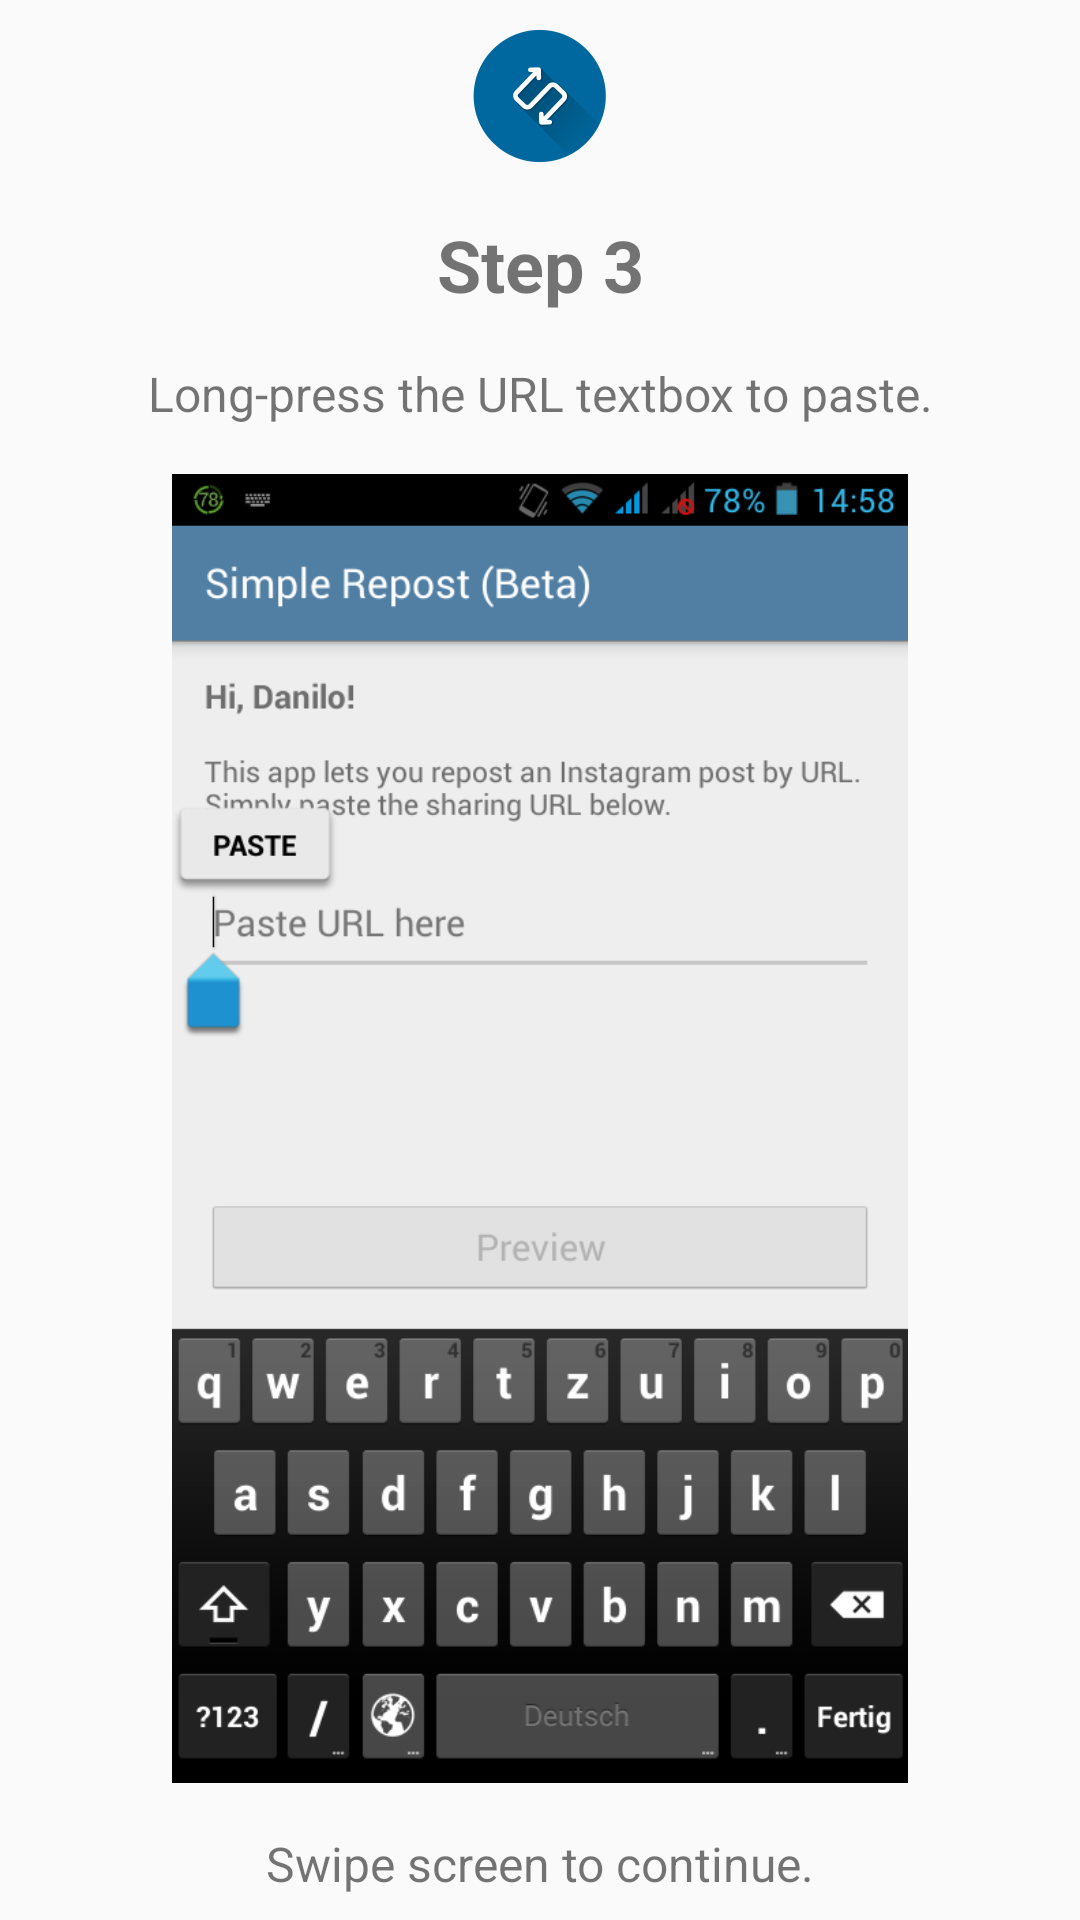

The Android layout XML behind this screen, and the referenced resources:
<!-- AndroidManifest.xml: application theme AppTheme -->
<!-- res/layout/viewpage_introduction_4.xml -->
<LinearLayout
    xmlns:android="http://schemas.android.com/apk/res/android"
    android:layout_width="match_parent"
    android:layout_height="wrap_content"
    android:layout_gravity="center"
    android:orientation="vertical">

    <ImageView
        android:layout_width="wrap_content"
        android:layout_height="wrap_content"
        android:layout_gravity="center"
        android:layout_margin="8dp"
        android:src="@drawable/sr_logo"/>

    <TextView
        android:layout_width="match_parent"
        android:layout_height="wrap_content"
        android:layout_margin="8dp"
        android:text="@string/intro_step4_title"
        android:textStyle="bold"
        android:textSize="24sp"
        android:gravity="center" />

    <TextView
        android:layout_width="match_parent"
        android:layout_height="wrap_content"
        android:layout_margin="8dp"
        android:lineSpacingMultiplier="1.2"
        android:text="@string/intro_text_slide_4"
        android:textSize="16sp"
        android:gravity="center" />

    <ImageView
        android:layout_width="fill_parent"
        android:layout_height="0dp"
        android:layout_margin="8dp"
        android:layout_weight="1"
        android:src="@drawable/screenshot_4" />

    <TextView
        android:padding="8dp"
        android:lineSpacingMultiplier="1.2"
        android:layout_width="match_parent"
        android:layout_height="wrap_content"
        android:text="@string/intro_swipe_right"
        android:textSize="16sp"
        android:gravity="center" />

</LinearLayout>
<!-- resources referenced by this layout -->
<resources>
  <!-- drawable screenshot_4: png bitmap (drawable-mdpi, 57966 bytes) -->
  <!-- drawable sr_logo: png bitmap (drawable-hdpi, 19615 bytes) -->
  <string name="intro_step4_title">Step 3</string>
  <string name="intro_swipe_right">Swipe screen to continue.</string>
  <string name="intro_text_slide_4">
          Long-press the URL textbox to paste.
      </string>
  <style name="AppTheme" parent="Theme.AppCompat.Light.DarkActionBar">
          <item name="colorPrimary">@color/instagram_blue</item>
          <item name="colorPrimaryDark">@color/red</item>
          <item name="colorAccent">@color/instagram_accent_lightgray</item>
  
          <item name="vpiCirclePageIndicatorStyle">@style/CustomCirclePageIndicator</item>
      </style>
  <color name="instagram_blue">#517fa4</color>
  <color name="red">#ff0000</color>
  <color name="instagram_accent_lightgray">#c7c7c7</color>
  <style name="CustomCirclePageIndicator">
          <item name="fillColor">@color/instagram_blue</item>
          <item name="strokeColor">@color/instagram_blue</item>
          <item name="strokeWidth">1dp</item>
          <item name="radius">5dp</item>
          <item name="centered">true</item>
      </style>
</resources>
